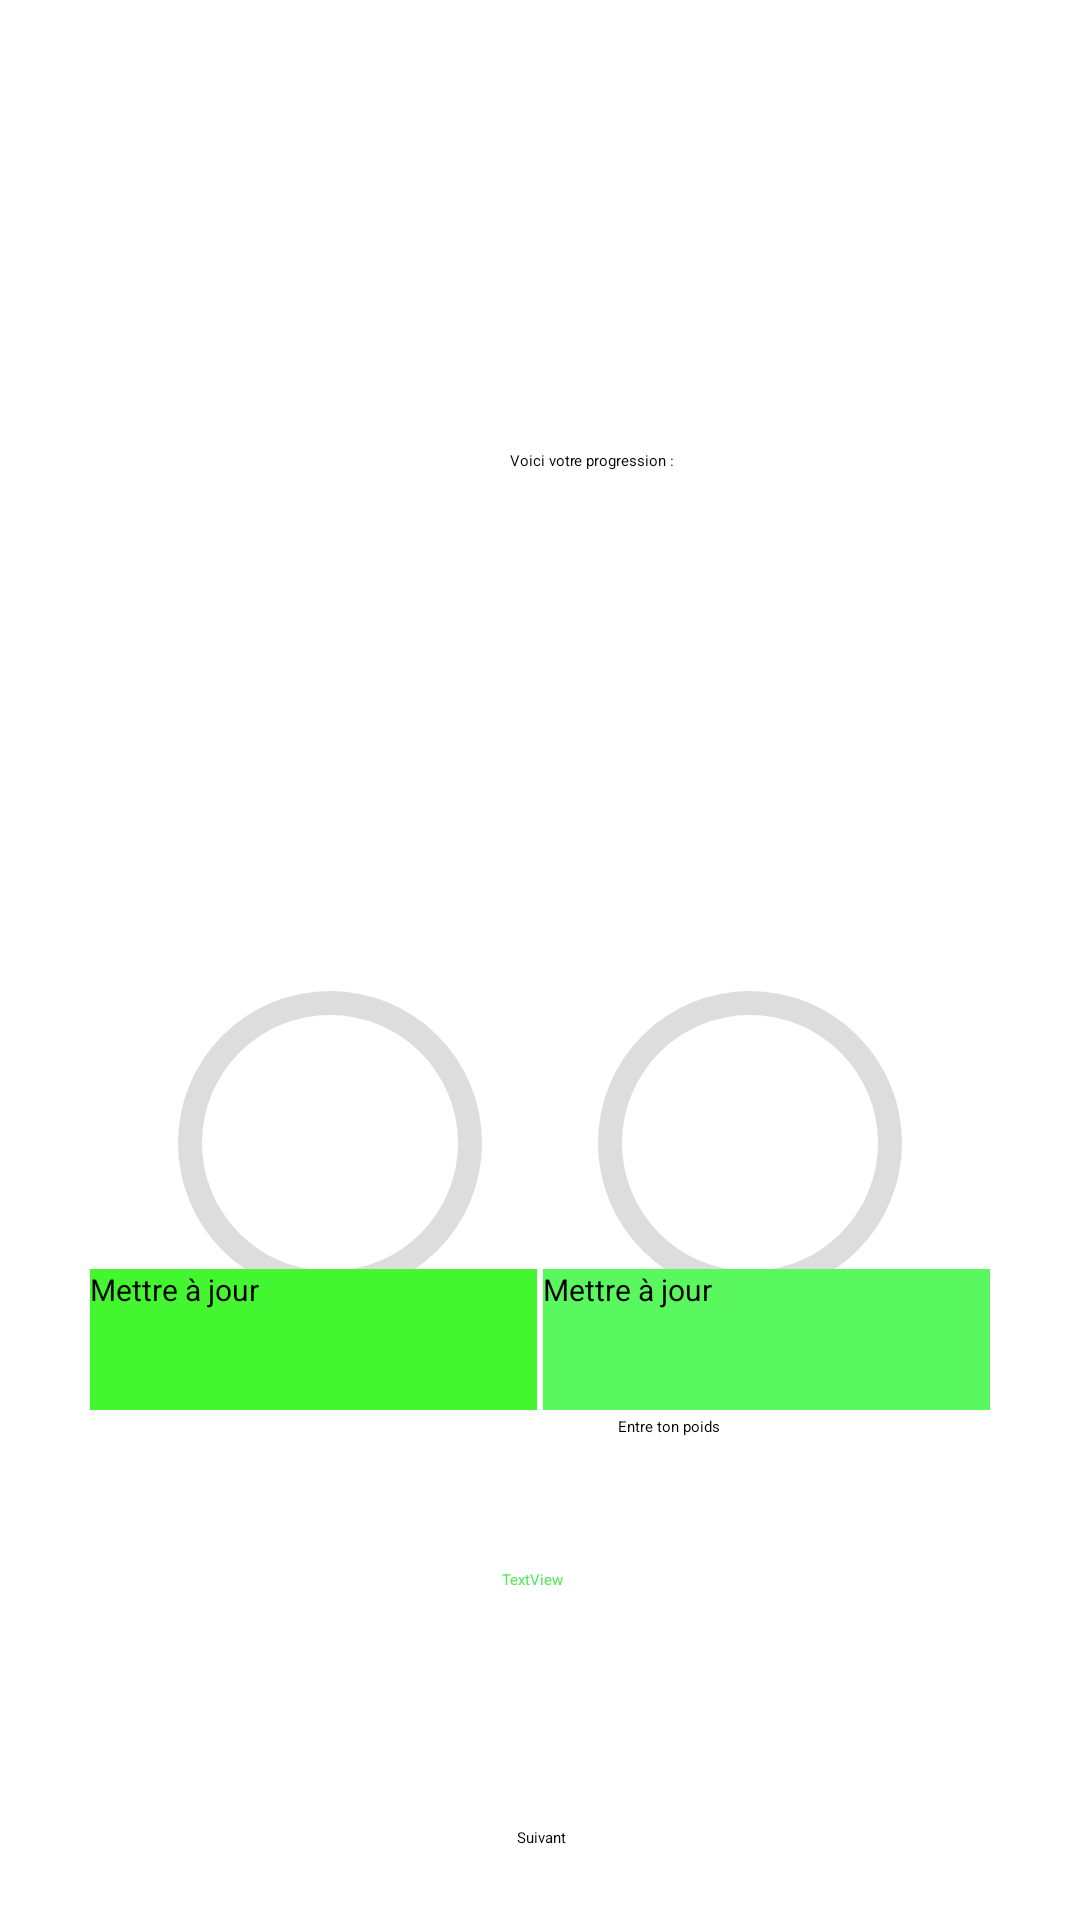

Layout XML and referenced resources for this Android screen:
<!-- AndroidManifest.xml: application theme Theme.AppSplash -->
<!-- res/layout/activity_tableau_de_bord.xml -->
<?xml version="1.0" encoding="utf-8"?>
<androidx.constraintlayout.widget.ConstraintLayout xmlns:android="http://schemas.android.com/apk/res/android"
    xmlns:app="http://schemas.android.com/apk/res-auto"
    xmlns:tools="http://schemas.android.com/tools"
    android:layout_width="match_parent"
    android:layout_height="match_parent"
    tools:context=".Tableau_de_bord">


    <Button
        android:id="@+id/Suivant"
        android:layout_width="wrap_content"
        android:layout_height="wrap_content"
        android:layout_marginStart="162dp"
        android:layout_marginTop="31dp"
        android:layout_marginEnd="161dp"
        android:layout_marginBottom="24dp"
        android:backgroundTint="#8BC34A"
        android:text="Suivant"
        app:layout_constraintBottom_toBottomOf="parent"
        app:layout_constraintEnd_toEndOf="parent"
        app:layout_constraintStart_toStartOf="parent"
        app:layout_constraintTop_toBottomOf="@+id/editSexe" />

    <TextView
        android:id="@+id/text_view_progress"
        android:layout_width="59dp"
        android:layout_height="54dp"
        android:textAppearance="@style/TextAppearance.AppCompat.Large"
        app:layout_constraintBottom_toBottomOf="@+id/progress_bar2"
        app:layout_constraintEnd_toEndOf="@+id/progress_bar2"
        app:layout_constraintStart_toStartOf="@+id/progress_bar2"
        app:layout_constraintTop_toTopOf="@+id/progress_bar2"
        tools:text="60%" />

    <ProgressBar
        android:id="@+id/progress_bar2"
        android:layout_width="128dp"
        android:layout_height="108dp"

        android:layout_marginTop="327dp"
        android:layout_marginEnd="46dp"
        android:indeterminateOnly="false"
        android:progressDrawable="@drawable/circle"
        android:text="TextView"
        app:layout_constraintEnd_toEndOf="parent"
        app:layout_constraintTop_toTopOf="parent"
        tools:progress="60" />

    <EditText
        android:id="@+id/calories2"
        android:layout_width="171dp"
        android:layout_height="46dp"
        android:layout_marginStart="32dp"
        android:layout_marginTop="37dp"
        android:layout_marginEnd="16dp"
        android:ems="10"
        android:hint="Entre ton poids"
        android:inputType="number"
        app:layout_constraintEnd_toEndOf="parent"
        app:layout_constraintHorizontal_bias="0.0"
        app:layout_constraintStart_toEndOf="@+id/calories"
        app:layout_constraintTop_toBottomOf="@+id/progress_bar2" />

    <Button
        android:id="@+id/majKal2"
        android:layout_width="149dp"
        android:layout_height="47dp"
        android:layout_marginEnd="30dp"
        android:layout_marginBottom="170dp"
        android:background="#58F85E"
        android:text="Mettre à jour"
        android:textSize="10sp"
        app:layout_constraintBottom_toBottomOf="parent"
        app:layout_constraintEnd_toEndOf="parent" />

    <EditText
        android:id="@+id/calories"
        android:layout_width="186dp"
        android:layout_height="50dp"
        android:layout_marginStart="21dp"
        android:layout_marginTop="37dp"
        android:layout_marginEnd="219dp"
        android:layout_marginBottom="35dp"
        android:ems="10"
        android:hint="Ajoute tes calories"
        android:inputType="number"
        app:layout_constraintBottom_toTopOf="@+id/majKal"
        app:layout_constraintEnd_toEndOf="parent"
        app:layout_constraintStart_toStartOf="parent"
        app:layout_constraintTop_toBottomOf="@+id/progress_bar"
        app:layout_constraintVertical_bias="0.0" />

    <ProgressBar
        android:id="@+id/progress_bar"
        android:layout_width="128dp"
        android:layout_height="108dp"

        android:layout_marginStart="46dp"
        android:layout_marginTop="327dp"
        android:indeterminateOnly="false"
        android:progressDrawable="@drawable/circle"
        android:text="TextView"
        app:layout_constraintStart_toStartOf="parent"
        app:layout_constraintTop_toTopOf="parent"
        tools:progress="60" />


    <Button
        android:id="@+id/majKal"
        android:layout_width="149dp"
        android:layout_height="47dp"
        android:layout_marginStart="30dp"
        android:layout_marginBottom="170dp"
        android:background="#44F630"
        android:text="Mettre à jour"
        android:textSize="10sp"
        app:layout_constraintBottom_toBottomOf="parent"
        app:layout_constraintStart_toStartOf="parent" />

    <TextView
        android:id="@+id/text_view_progress2"
        android:layout_width="62dp"
        android:layout_height="47dp"
        android:textAppearance="@style/TextAppearance.AppCompat.Large"
        app:layout_constraintBottom_toBottomOf="@+id/progress_bar"
        app:layout_constraintEnd_toEndOf="@+id/progress_bar"
        app:layout_constraintHorizontal_bias="0.469"
        app:layout_constraintStart_toStartOf="@+id/progress_bar"
        app:layout_constraintTop_toTopOf="@+id/progress_bar"
        app:layout_constraintVertical_bias="0.524"
        tools:text="60%" />

    <TextView
        android:id="@+id/titre"
        android:layout_width="462dp"
        android:layout_height="48dp"
        android:layout_marginTop="60dp"
        android:ems="10"
        android:inputType="textPersonName"
        android:textColor="#4CAF50"
        app:layout_constraintTop_toTopOf="parent" />

    <ImageView
        android:id="@+id/imageView3"
        android:layout_width="144dp"
        android:layout_height="242dp"
        android:layout_marginTop="1dp"
        android:layout_marginEnd="140dp"
        app:layout_constraintEnd_toEndOf="parent"
        app:layout_constraintTop_toBottomOf="@+id/titre"
        app:srcCompat="@drawable/capture" />

    <TextView
        android:id="@+id/JoursRestants"
        android:layout_width="wrap_content"
        android:layout_height="wrap_content"
        android:layout_marginStart="174dp"
        android:layout_marginEnd="179dp"
        android:layout_marginBottom="110dp"
        android:text="TextView"
        android:textColor="#56E85C"
        app:layout_constraintBottom_toBottomOf="parent"
        app:layout_constraintEnd_toEndOf="parent"
        app:layout_constraintStart_toStartOf="parent" />

    <TextView
        android:id="@+id/Progression"
        android:layout_width="wrap_content"
        android:layout_height="wrap_content"
        android:layout_marginTop="150dp"
        android:layout_marginEnd="135dp"
        android:text="Voici votre progression :"
        app:layout_constraintEnd_toEndOf="parent"
        app:layout_constraintTop_toTopOf="parent" />

</androidx.constraintlayout.widget.ConstraintLayout>
<!-- resources referenced by this layout -->
<resources>
  <!-- drawable capture: png bitmap (drawable, 157953 bytes) -->
  <!-- drawable circle (drawable) -->
  <?xml version="1.0" encoding="utf-8"?>
  <layer-list xmlns:android="http://schemas.android.com/apk/res/android">
  
      <item>
          <shape
              android:shape="ring"
              android:thicknessRatio="16"
              android:useLevel="false">
              <solid android:color="#DDD" />
          </shape>
      </item>
      <item>
          <rotate
              android:fromDegrees="270"
              android:toDegrees="270">
              <shape
                  android:shape="ring"
                  android:thicknessRatio="16"
                  android:useLevel="true">
                  <gradient
                      android:endColor="@color/black"
                      android:startColor="@color/purple_200"
                      android:type="sweep" />
              </shape>
          </rotate>
      </item>
  </layer-list>
  <style name="Theme.AppSplash" parent="Theme.SplashScreen">
          <item name="windowSplashScreenBackground">@color/white</item>
          <item name="windowSplashScreenAnimatedIcon">@drawable/ic_healthy_splash</item>
          <item name="windowSplashScreenAnimationDuration">500</item>
          <item name="postSplashScreenTheme">@style/Theme.Healthy</item>
  
          
          <item name="android:statusBarColor" tools:targetApi="l">@color/white</item>
          <item name="android:navigationBarColor">@color/white</item>
          <item name="android:windowLightStatusBar">true</item>
      </style>
  <!-- drawable ic_healthy_splash (drawable) -->
  <vector android:height="24dp" android:tint="#0680F6"
      android:viewportHeight="24" android:viewportWidth="24"
      android:width="24dp" xmlns:android="http://schemas.android.com/apk/res/android">
      <path android:fillColor="@android:color/white" android:pathData="M20.57,14.86L22,13.43 20.57,12 17,15.57 8.43,7 12,3.43 10.57,2 9.14,3.43 7.71,2 5.57,4.14 4.14,2.71 2.71,4.14l1.43,1.43L2,7.71l1.43,1.43L2,10.57 3.43,12 7,8.43 15.57,17 12,20.57 13.43,22l1.43,-1.43L16.29,22l2.14,-2.14 1.43,1.43 1.43,-1.43 -1.43,-1.43L22,16.29z"/>
  </vector>
  <style name="Theme.Healthy" parent="Theme.MaterialComponents.DayNight.DarkActionBar">
          
          <item name="colorPrimary">@color/purple_500</item>
          <item name="colorPrimaryVariant">@color/purple_700</item>
          <item name="colorOnPrimary">@color/white</item>
          
          <item name="colorSecondary">@color/teal_200</item>
          <item name="colorSecondaryVariant">@color/teal_700</item>
          <item name="colorOnSecondary">@color/black</item>
          
          <item name="android:statusBarColor">?attr/colorPrimaryVariant</item>
          
  
      </style>
  <!-- not gathered from this repository: default colours our renderer supplied (Android Studio template values) -->
  <color name="purple_200">#FFBB86FC</color>
  <color name="purple_500">#FF6200EE</color>
  <color name="purple_700">#FF3700B3</color>
  <color name="teal_200">#FF03DAC5</color>
  <color name="teal_700">#FF018786</color>
  <color name="black">#FF000000</color>
  <color name="white">#FFFFFFFF</color>
</resources>
